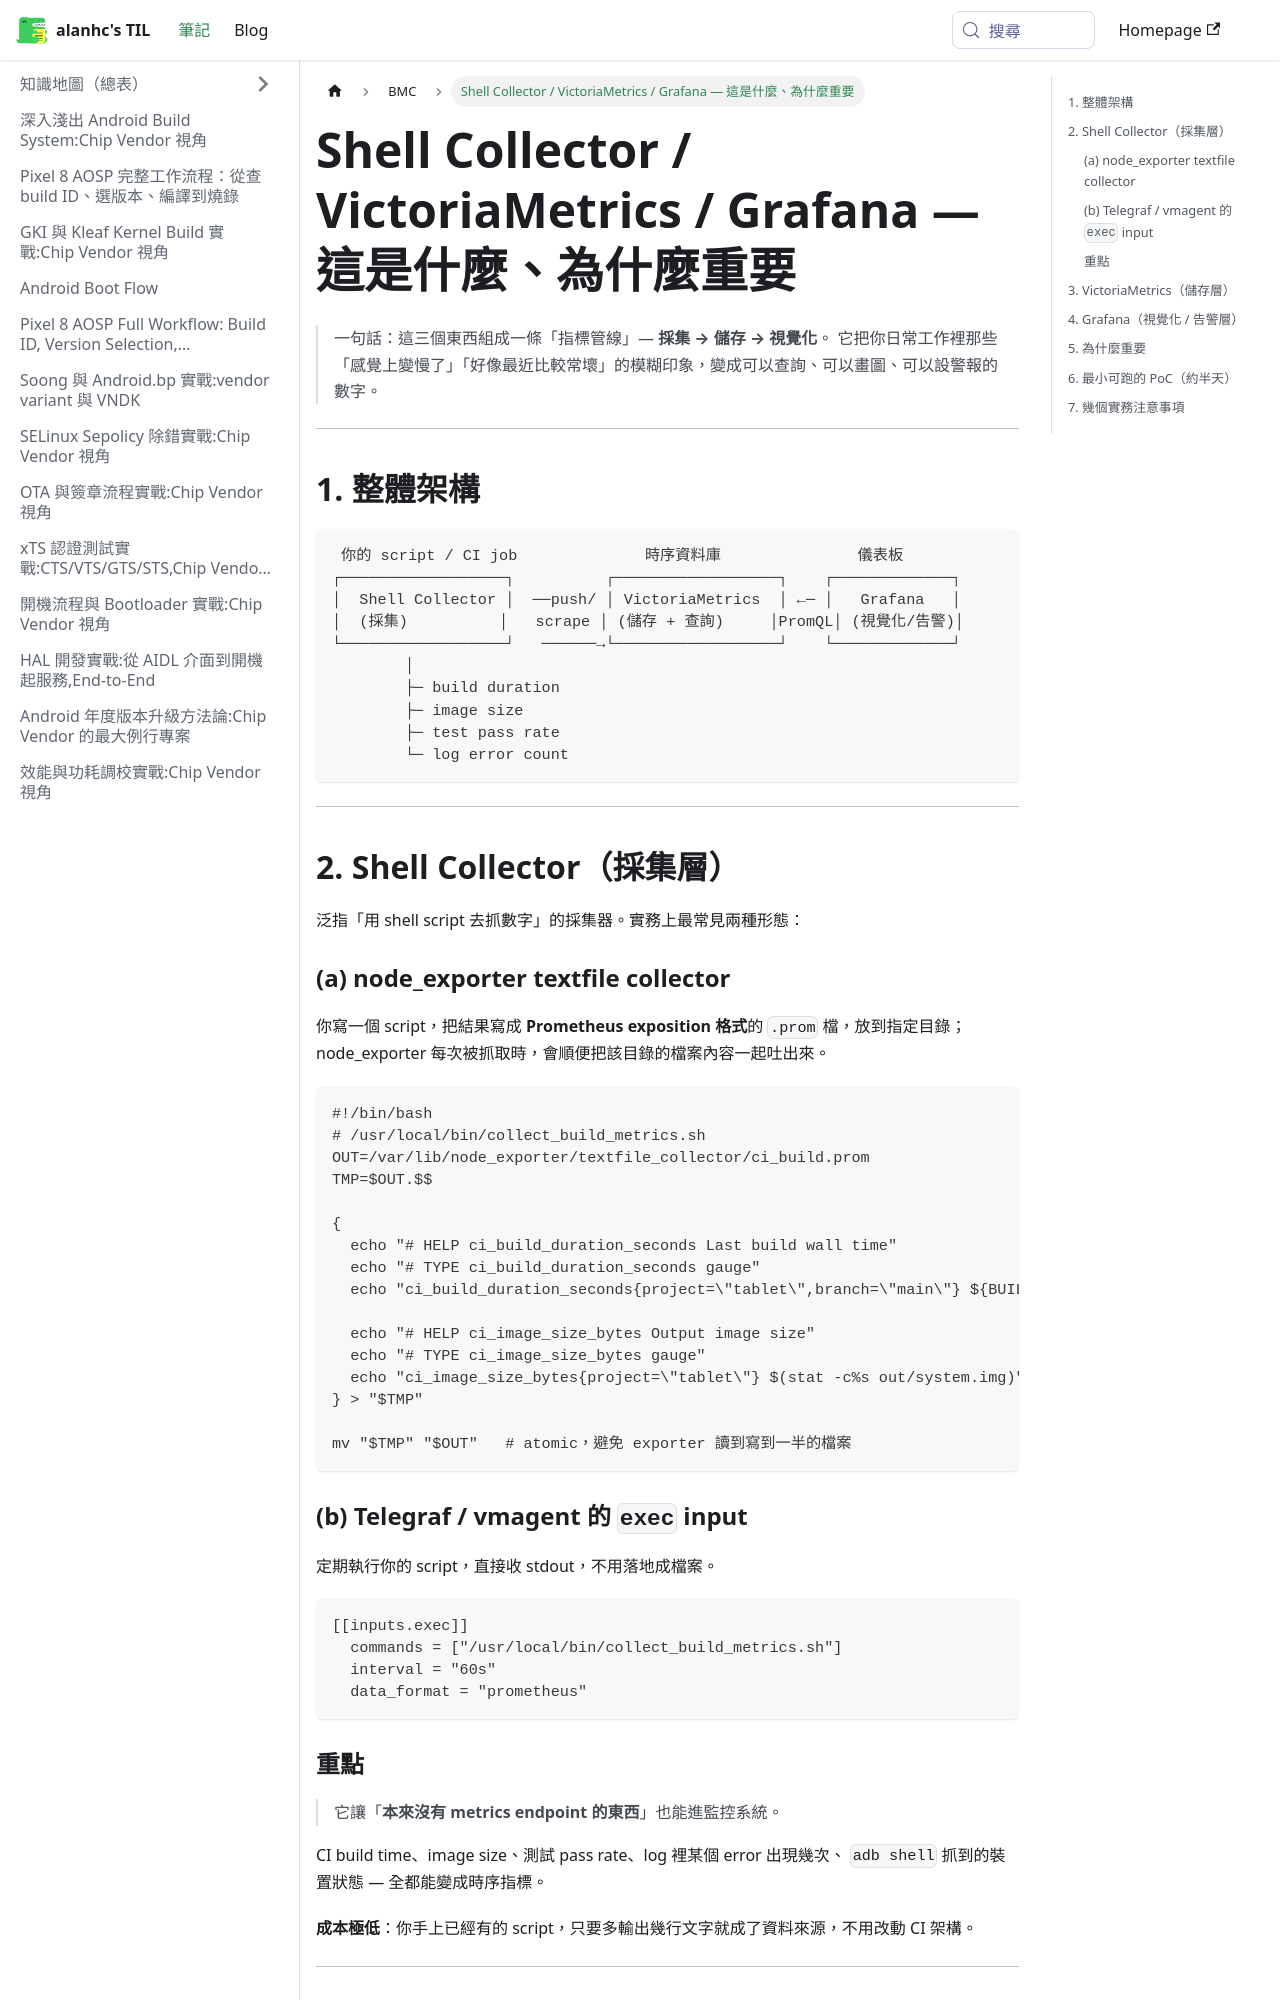

repository: alanhc/til · page: docs/BMC/metrics-stack-notes.html · generator: docusaurus

# Shell Collector / VictoriaMetrics / Grafana — 這是什麼、為什麼重要

> 一句話：這三個東西組成一條「指標管線」— **採集 → 儲存 → 視覺化**。
> 它把你日常工作裡那些「感覺上變慢了」「好像最近比較常壞」的模糊印象，變成可以查詢、可以畫圖、可以設警報的數字。

---

## 1. 整體架構

```
 你的 script / CI job              時序資料庫               儀表板
┌──────────────────┐          ┌──────────────────┐    ┌─────────────┐
│  Shell Collector │  ──push/ │ VictoriaMetrics  │ ←─ │   Grafana   │
│  (採集)          │   scrape │ (儲存 + 查詢)     │PromQL│ (視覺化/告警)│
└──────────────────┘   ──────→└──────────────────┘    └─────────────┘
        │
        ├─ build duration
        ├─ image size
        ├─ test pass rate
        └─ log error count
```

---

## 2. Shell Collector（採集層）

泛指「用 shell script 去抓數字」的採集器。實務上最常見兩種形態：

### (a) node_exporter textfile collector

你寫一個 script，把結果寫成 **Prometheus exposition 格式**的 `.prom` 檔，放到指定目錄；
node_exporter 每次被抓取時，會順便把該目錄的檔案內容一起吐出來。

```bash
#!/bin/bash
# /usr/local/bin/collect_build_metrics.sh
OUT=/var/lib/node_exporter/textfile_collector/ci_build.prom
TMP=$OUT.$$

{
  echo "# HELP ci_build_duration_seconds Last build wall time"
  echo "# TYPE ci_build_duration_seconds gauge"
  echo "ci_build_duration_seconds{project=\"tablet\",branch=\"main\"} ${BUILD_SEC}"

  echo "# HELP ci_image_size_bytes Output image size"
  echo "# TYPE ci_image_size_bytes gauge"
  echo "ci_image_size_bytes{project=\"tablet\"} $(stat -c%s out/system.img)"
} > "$TMP"

mv "$TMP" "$OUT"   # atomic，避免 exporter 讀到寫到一半的檔案
```

### (b) Telegraf / vmagent 的 `exec` input

定期執行你的 script，直接收 stdout，不用落地成檔案。

```toml
[[inputs.exec]]
  commands = ["/usr/local/bin/collect_build_metrics.sh"]
  interval = "60s"
  data_format = "prometheus"
```
